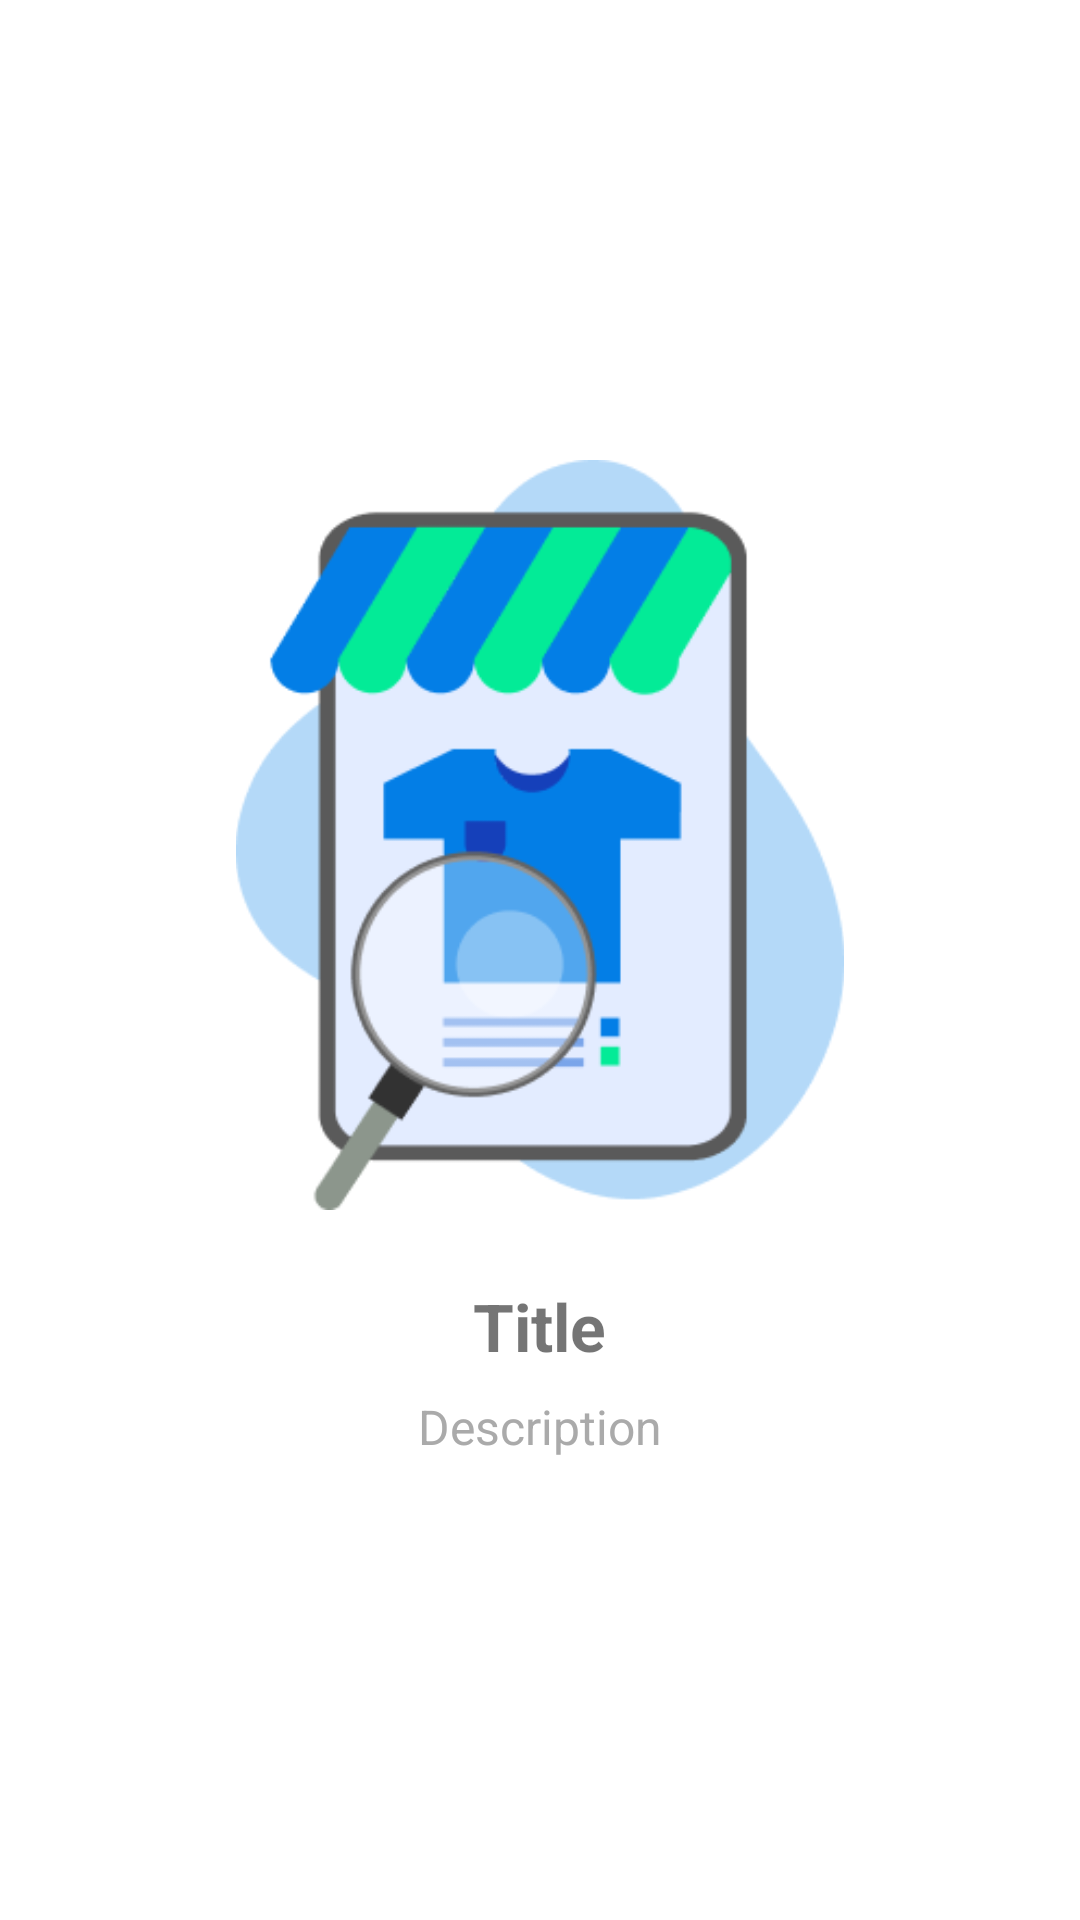

Reconstruct the res/layout file that produces this screen, plus the resources it refers to.
<!-- AndroidManifest.xml: application theme Theme.ShopEase -->
<!-- res/layout/onboarding_page.xml -->
<?xml version="1.0" encoding="utf-8"?>
<LinearLayout xmlns:android="http://schemas.android.com/apk/res/android"
    android:layout_width="match_parent"
    android:layout_height="match_parent"
    android:orientation="vertical"
    android:gravity="center"
    android:padding="16dp">

    
    <ImageView
        android:id="@+id/imageView"
        android:layout_width="250dp"
        android:layout_height="250dp"
        android:layout_marginBottom="24dp"
        android:src="@drawable/image1"
        android:contentDescription="@string/onboarding_image_description" />

    
    <TextView
        android:id="@+id/titleText"
        android:layout_width="wrap_content"
        android:layout_height="wrap_content"
        android:text="@string/onboarding_title"
        android:textSize="22sp"
        android:textStyle="bold"
        android:gravity="center" />

    
    <TextView
        android:id="@+id/descriptionText"
        android:layout_width="wrap_content"
        android:layout_height="wrap_content"
        android:text="@string/onboarding_description"
        android:textSize="16sp"
        android:textColor="@android:color/darker_gray"
        android:gravity="center"
        android:layout_marginTop="8dp" />
</LinearLayout>
<!-- resources referenced by this layout -->
<resources>
  <!-- drawable image1: png bitmap (drawable, 14668 bytes) -->
  <string name="onboarding_description">Description</string>
  <string name="onboarding_image_description">Onboarding Image</string>
  <string name="onboarding_title">Title</string>
  <style name="Theme.ShopEase" parent="Base.Theme.ShopEase" />
  <style name="Base.Theme.ShopEase" parent="Theme.MaterialComponents.DayNight.NoActionBar">
          
          <item name="colorPrimary">#0E4B69</item> 
          <item name="colorPrimaryVariant">#0A3B55</item> 
          <item name="colorOnPrimary">@color/white</item>
  
          
          <item name="colorSecondary">#F5A742</item> 
          <item name="colorSecondaryVariant">#E09530</item> 
          <item name="colorOnSecondary">@color/white</item>
  
          
          <item name="colorAccent">#79C8E8</item> 
  
          
          <item name="android:colorBackground">@color/white</item>
          <item name="colorSurface">@color/white</item>
          <item name="colorOnBackground">@color/black</item>
          <item name="colorOnSurface">@color/black</item>
  
          
          <item name="android:statusBarColor">?attr/colorPrimaryVariant</item>
          <item name="android:navigationBarColor">?attr/colorPrimaryVariant</item>
  
      </style>
  <color name="white">#FFFFFFFF</color>
  <color name="black">#FF000000</color>
</resources>
